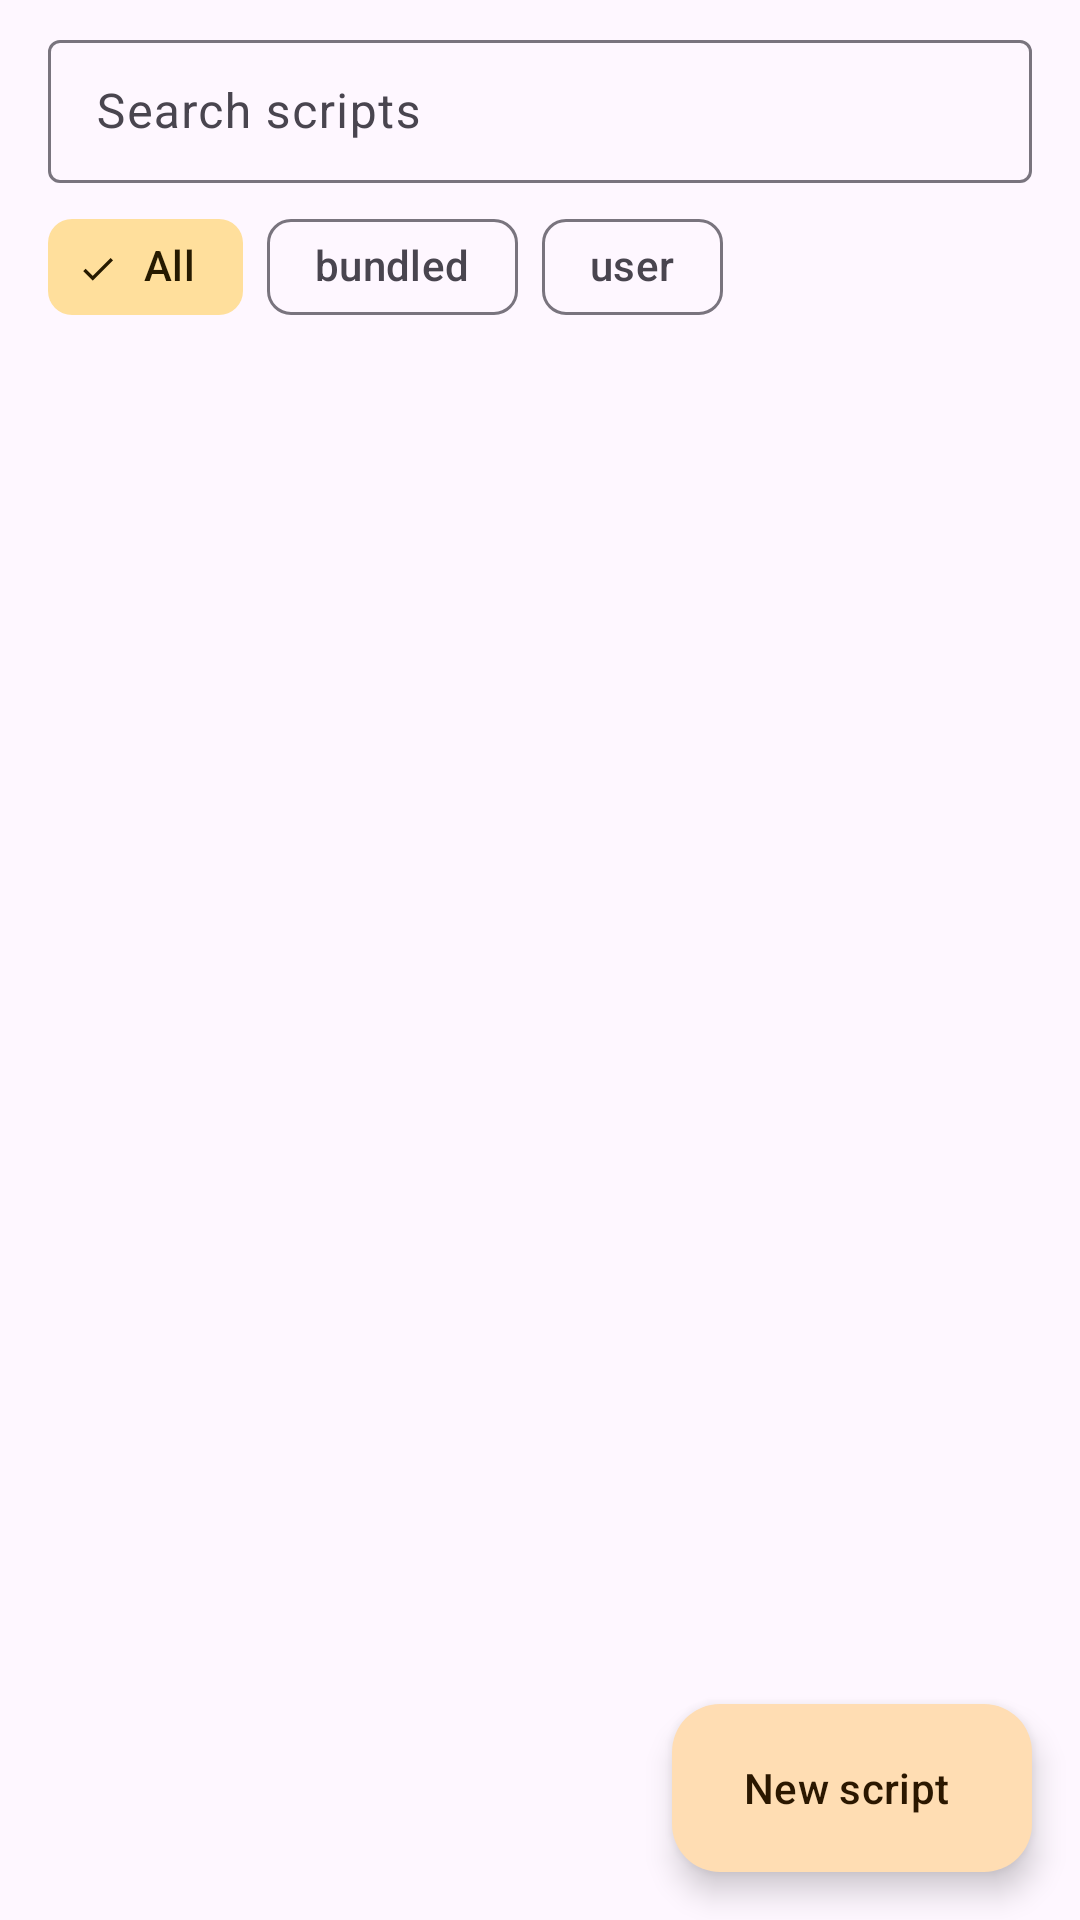

This screen was rendered from an Android layout file. Write that file and the resources it references.
<!-- AndroidManifest.xml: application theme Theme.F -->
<!-- res/layout/page_scripts.xml -->
<?xml version="1.0" encoding="utf-8"?>
<LinearLayout xmlns:android="http://schemas.android.com/apk/res/android"
    xmlns:app="http://schemas.android.com/apk/res-auto"
    android:layout_width="match_parent"
    android:layout_height="match_parent"
    android:orientation="vertical">

    <com.google.android.material.textfield.TextInputLayout
        android:id="@+id/searchLayout"
        style="@style/Widget.Material3.TextInputLayout.OutlinedBox.Dense"
        android:layout_width="match_parent"
        android:layout_height="wrap_content"
        android:layout_marginStart="16dp"
        android:layout_marginTop="8dp"
        android:layout_marginEnd="16dp"
        android:hint="@string/scripts_search"
        app:endIconMode="clear_text"
        app:startIconDrawable="@drawable/ic_search">

        <com.google.android.material.textfield.TextInputEditText
            android:id="@+id/searchInput"
            android:layout_width="match_parent"
            android:layout_height="wrap_content"
            android:imeOptions="actionSearch"
            android:inputType="text"
            android:maxLines="1" />
    </com.google.android.material.textfield.TextInputLayout>

    <HorizontalScrollView
        android:layout_width="match_parent"
        android:layout_height="wrap_content"
        android:paddingStart="16dp"
        android:paddingTop="4dp"
        android:paddingEnd="16dp"
        android:scrollbars="none">

        <com.google.android.material.chip.ChipGroup
            android:id="@+id/filterGroup"
            android:layout_width="wrap_content"
            android:layout_height="wrap_content"
            app:selectionRequired="true"
            app:singleSelection="true">

            <com.google.android.material.chip.Chip
                android:id="@+id/filterAll"
                style="@style/Widget.Material3.Chip.Filter"
                android:layout_width="wrap_content"
                android:layout_height="wrap_content"
                android:checked="true"
                android:text="@string/filter_all" />

            <com.google.android.material.chip.Chip
                android:id="@+id/filterStore"
                style="@style/Widget.Material3.Chip.Filter"
                android:layout_width="wrap_content"
                android:layout_height="wrap_content"
                android:text="@string/source_bundled" />

            <com.google.android.material.chip.Chip
                android:id="@+id/filterUser"
                style="@style/Widget.Material3.Chip.Filter"
                android:layout_width="wrap_content"
                android:layout_height="wrap_content"
                android:text="@string/source_user" />
        </com.google.android.material.chip.ChipGroup>
    </HorizontalScrollView>

    <FrameLayout
        android:layout_width="match_parent"
        android:layout_height="0dp"
        android:layout_weight="1">

        <TextView
            android:id="@+id/scriptsEmpty"
            android:layout_width="match_parent"
            android:layout_height="wrap_content"
            android:layout_gravity="center"
            android:gravity="center"
            android:padding="32dp"
            android:text="@string/scripts_empty"
            android:textAppearance="?attr/textAppearanceBodyMedium"
            android:visibility="gone" />

        <androidx.recyclerview.widget.RecyclerView
            android:id="@+id/scriptsList"
            android:layout_width="match_parent"
            android:layout_height="match_parent"
            android:clipToPadding="false"
            android:paddingStart="16dp"
            android:paddingTop="4dp"
            android:paddingEnd="16dp"
            android:paddingBottom="96dp" />

        <com.google.android.material.floatingactionbutton.ExtendedFloatingActionButton
            android:id="@+id/newScriptButton"
            android:layout_width="wrap_content"
            android:layout_height="wrap_content"
            android:layout_gravity="bottom|end"
            android:layout_margin="16dp"
            android:text="@string/action_new_script"
            app:icon="@drawable/ic_add" />
    </FrameLayout>

</LinearLayout>
<!-- resources referenced by this layout -->
<resources>
  <string name="action_new_script">New script</string>
  <string name="filter_all">All</string>
  <string name="scripts_empty">No scripts yet. Pull to refresh or create one.</string>
  <string name="scripts_search">Search scripts</string>
  <string name="source_bundled">bundled</string>
  <string name="source_user">user</string>
  <style name="Theme.F" parent="Base.Theme.F" />
  <style name="Base.Theme.F" parent="Theme.Material3.DayNight.NoActionBar">
          <item name="myBackground">?attr/colorSurface</item>
          <item name="colorPrimary">@color/my_primary</item>
          <item name="colorOnPrimary">@color/my_on_primary</item>
          <item name="colorPrimaryContainer">@color/my_primary_container</item>
          <item name="colorOnPrimaryContainer">@color/my_on_primary_container</item>
          <item name="colorSecondary">@color/my_secondary</item>
          <item name="colorOnSecondary">@color/my_on_secondary</item>
          <item name="colorSecondaryContainer">@color/my_secondary_container</item>
          <item name="colorOnSecondaryContainer">@color/my_on_secondary_container</item>
          <item name="android:windowBackground">?attr/colorSurface</item>
      </style>
  <color name="my_primary">#FF9000</color>
  <color name="my_on_primary">#FFFFFF</color>
  <color name="my_primary_container">#FFDDB3</color>
  <color name="my_on_primary_container">#2B1700</color>
  <color name="my_secondary">#795900</color>
  <color name="my_on_secondary">#FFFFFF</color>
  <color name="my_secondary_container">#FFDF9C</color>
  <color name="my_on_secondary_container">#261A00</color>
</resources>
